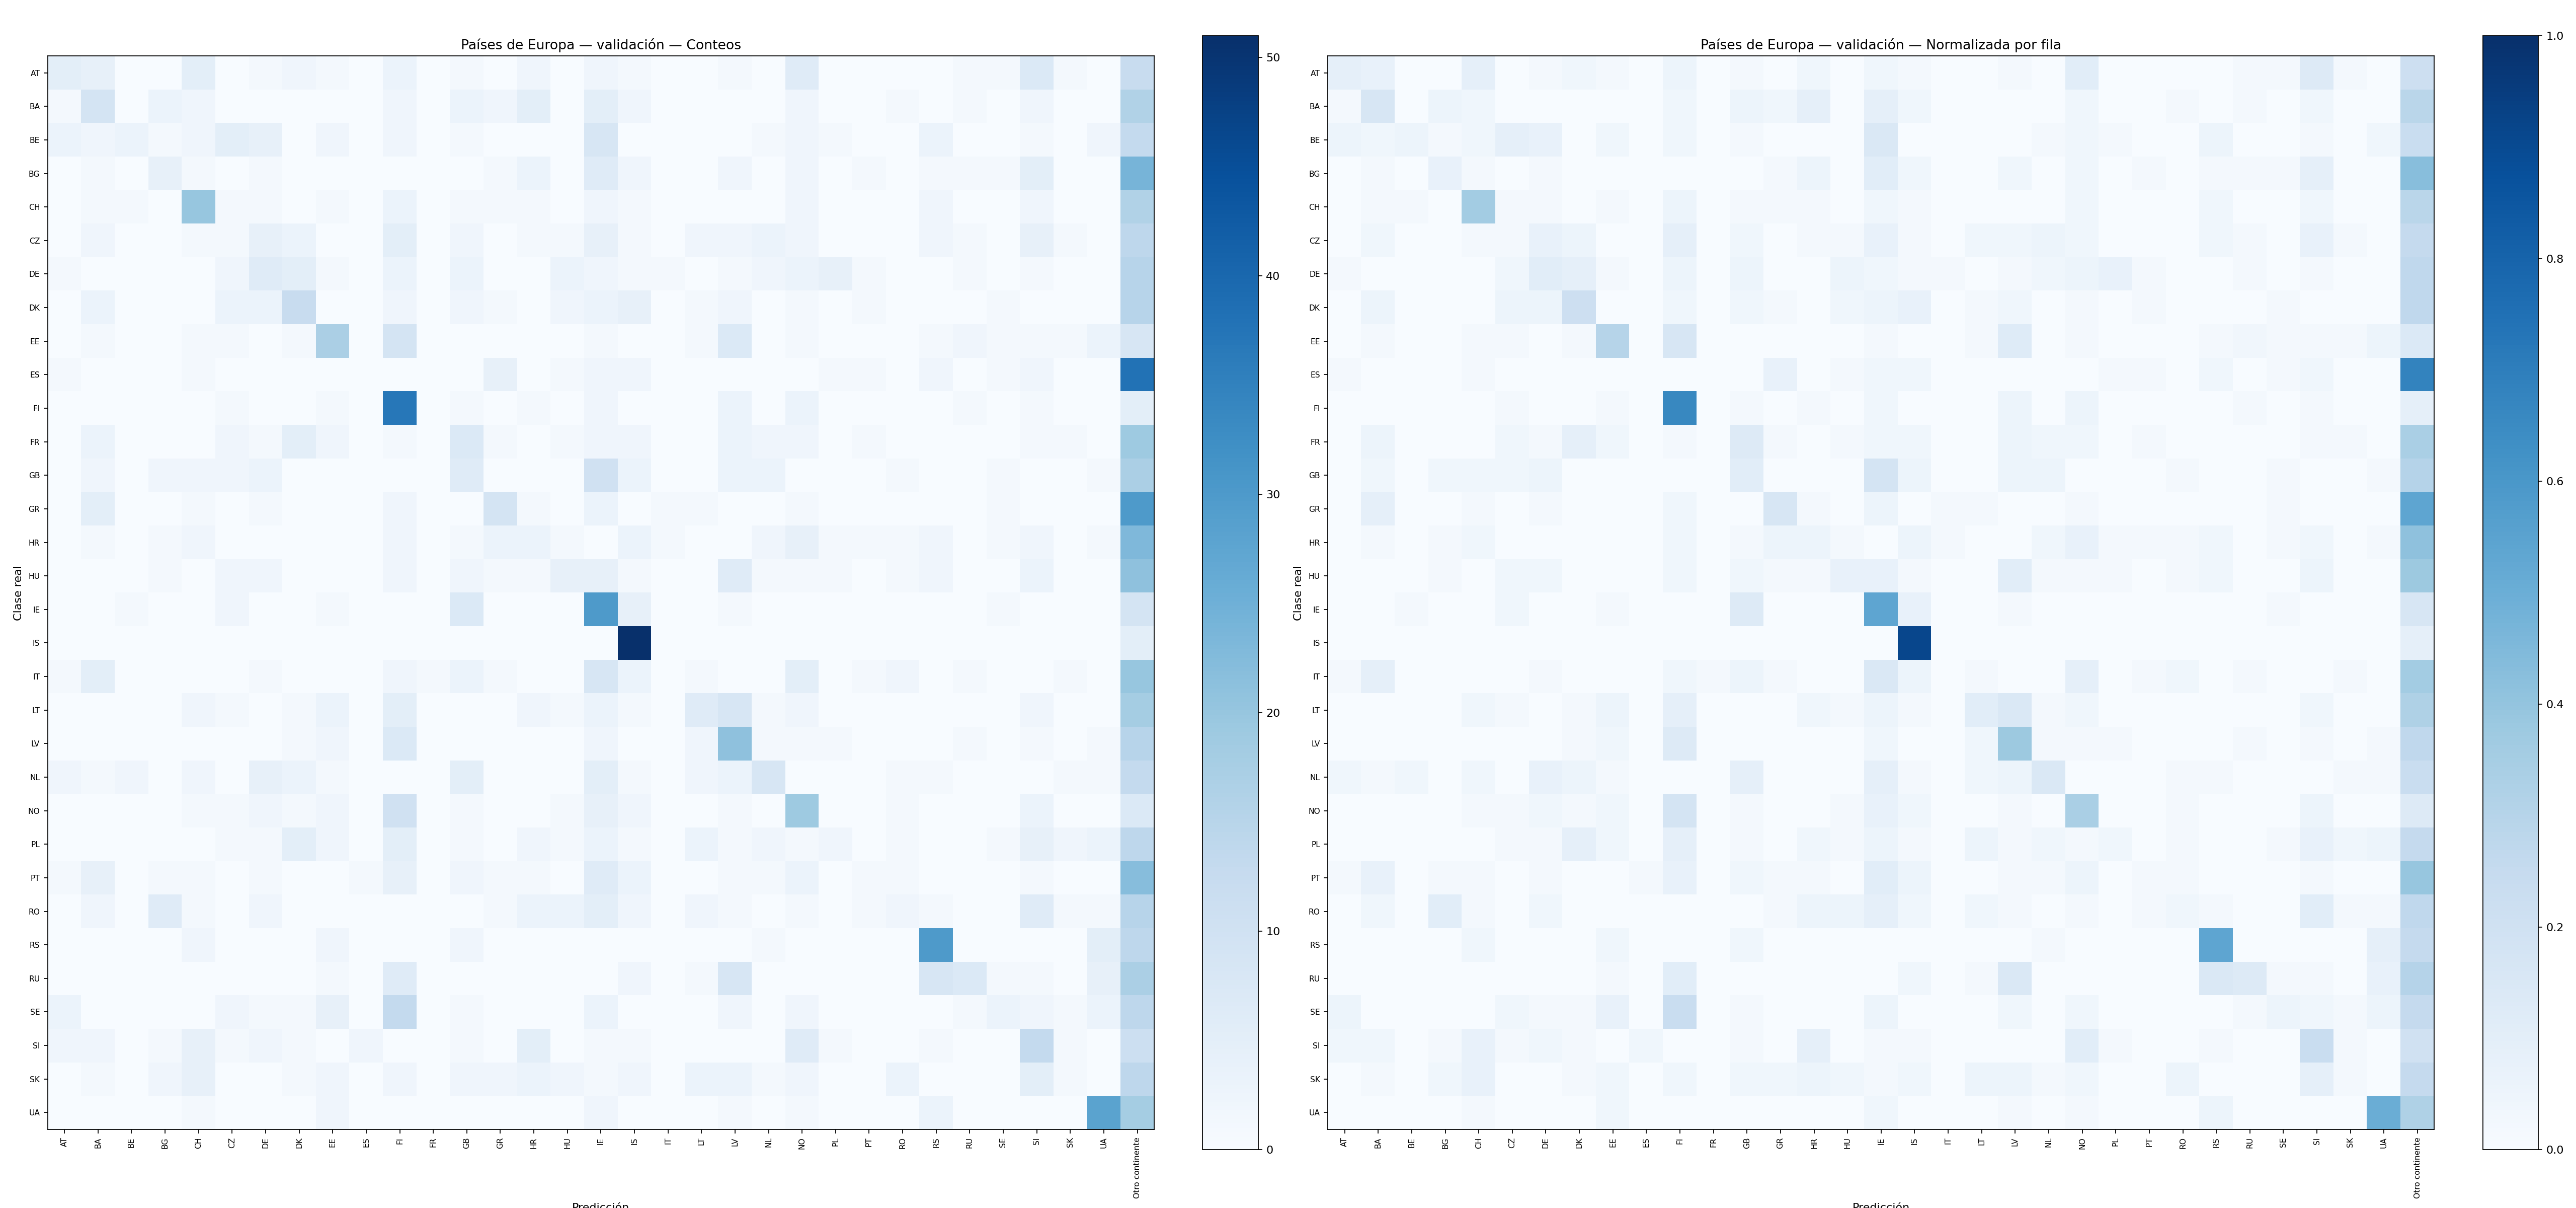

The file beside this chart, header and first rows:
pais_real, AT, BA, BE, BG, CH, CZ, DE, DK, EE, ES, FI, FR, GB, GR, HR, HU, IE, IS, IT, LT, LV, NL, NO
AT, 5, 4, 0, 0, 5, 0, 1, 2, 1, 0, 3, 0, 1, 0, 2, 0, 2, 1, 0, 0, 1, 0, 6
BA, 1, 9, 0, 3, 2, 0, 0, 0, 0, 0, 2, 0, 3, 2, 5, 0, 5, 2, 0, 0, 0, 0, 2
BE, 3, 2, 3, 1, 2, 5, 4, 0, 2, 0, 2, 0, 1, 0, 0, 0, 8, 0, 0, 0, 0, 1, 2
BG, 0, 1, 0, 4, 1, 0, 1, 0, 0, 0, 0, 0, 0, 1, 3, 0, 6, 2, 0, 0, 2, 0, 2
CH, 0, 1, 1, 0, 20, 1, 1, 0, 1, 0, 3, 0, 1, 1, 1, 0, 2, 1, 0, 0, 0, 0, 2
CZ, 0, 2, 0, 0, 1, 1, 4, 3, 0, 0, 5, 0, 2, 0, 1, 1, 4, 1, 0, 2, 2, 3, 2
DE, 1, 0, 0, 0, 0, 2, 6, 5, 1, 0, 3, 0, 3, 0, 0, 3, 2, 1, 1, 0, 1, 2, 3
DK, 0, 3, 0, 0, 0, 3, 3, 12, 0, 0, 2, 0, 2, 1, 0, 2, 3, 4, 0, 1, 2, 0, 1
EE, 0, 1, 0, 0, 1, 1, 0, 1, 17, 0, 9, 0, 0, 0, 0, 0, 1, 0, 0, 1, 7, 0, 1
ES, 1, 0, 0, 0, 1, 0, 0, 0, 0, 0, 0, 0, 0, 4, 0, 1, 2, 2, 0, 0, 0, 0, 0
FI, 0, 0, 0, 0, 0, 1, 0, 0, 1, 0, 37, 0, 1, 0, 1, 0, 2, 0, 0, 0, 3, 0, 3
FR, 0, 3, 0, 0, 0, 2, 1, 5, 2, 0, 1, 0, 7, 1, 0, 1, 2, 2, 0, 0, 3, 2, 2
GB, 0, 2, 0, 2, 2, 2, 3, 0, 0, 0, 0, 0, 6, 0, 0, 0, 10, 3, 0, 0, 3, 3, 0
GR, 0, 5, 0, 0, 1, 0, 1, 0, 0, 0, 2, 0, 0, 9, 1, 0, 3, 0, 1, 1, 0, 0, 1
HR, 0, 1, 0, 1, 2, 0, 0, 0, 0, 0, 2, 0, 1, 3, 3, 1, 0, 3, 1, 0, 0, 2, 4
HU, 0, 0, 0, 1, 0, 2, 2, 0, 0, 0, 2, 0, 2, 1, 1, 4, 4, 1, 0, 0, 6, 1, 1
IE, 0, 0, 1, 0, 0, 2, 0, 0, 1, 0, 0, 0, 7, 0, 0, 0, 30, 4, 0, 0, 1, 0, 0
IS, 0, 0, 0, 0, 0, 0, 0, 0, 0, 0, 0, 0, 0, 0, 0, 0, 0, 51, 0, 0, 0, 0, 0
IT, 1, 5, 0, 0, 0, 0, 1, 0, 0, 0, 2, 1, 3, 1, 0, 0, 8, 3, 0, 1, 0, 0, 5
LT, 0, 0, 0, 0, 2, 1, 0, 1, 3, 0, 5, 0, 0, 0, 2, 1, 3, 1, 0, 6, 8, 1, 2
LV, 0, 0, 0, 0, 0, 0, 0, 1, 2, 0, 7, 0, 0, 0, 0, 0, 2, 0, 0, 2, 21, 1, 1
NL, 2, 1, 2, 0, 2, 0, 4, 3, 1, 0, 0, 0, 5, 0, 0, 0, 5, 1, 0, 2, 3, 8, 0
NO, 0, 0, 0, 0, 1, 1, 2, 1, 2, 0, 10, 0, 1, 0, 0, 1, 4, 2, 0, 0, 1, 0, 19
PL, 0, 0, 0, 0, 0, 1, 1, 5, 2, 0, 5, 0, 1, 0, 2, 1, 3, 1, 0, 3, 1, 2, 1
PT, 1, 4, 0, 1, 1, 0, 1, 0, 0, 1, 4, 0, 2, 1, 1, 0, 6, 3, 0, 0, 1, 1, 3
RO, 0, 2, 0, 6, 1, 0, 2, 0, 0, 0, 0, 0, 0, 1, 3, 3, 5, 2, 0, 2, 1, 0, 1
RS, 0, 0, 0, 0, 2, 0, 0, 0, 2, 0, 0, 0, 2, 0, 0, 0, 0, 0, 0, 0, 0, 1, 0
RU, 0, 0, 0, 0, 0, 0, 0, 0, 1, 0, 6, 0, 0, 0, 0, 0, 0, 2, 0, 1, 8, 0, 0
SE, 3, 0, 0, 0, 0, 2, 1, 1, 4, 0, 13, 0, 1, 0, 0, 0, 3, 0, 0, 0, 2, 0, 2
SI, 2, 2, 0, 1, 4, 1, 2, 1, 0, 2, 0, 0, 1, 0, 5, 0, 1, 1, 0, 0, 0, 0, 6
SK, 0, 1, 0, 2, 4, 0, 0, 1, 2, 0, 2, 0, 2, 2, 3, 2, 1, 2, 0, 3, 3, 1, 2
UA, 0, 0, 0, 0, 1, 0, 0, 0, 2, 0, 0, 0, 0, 0, 0, 0, 2, 0, 0, 0, 1, 0, 1
